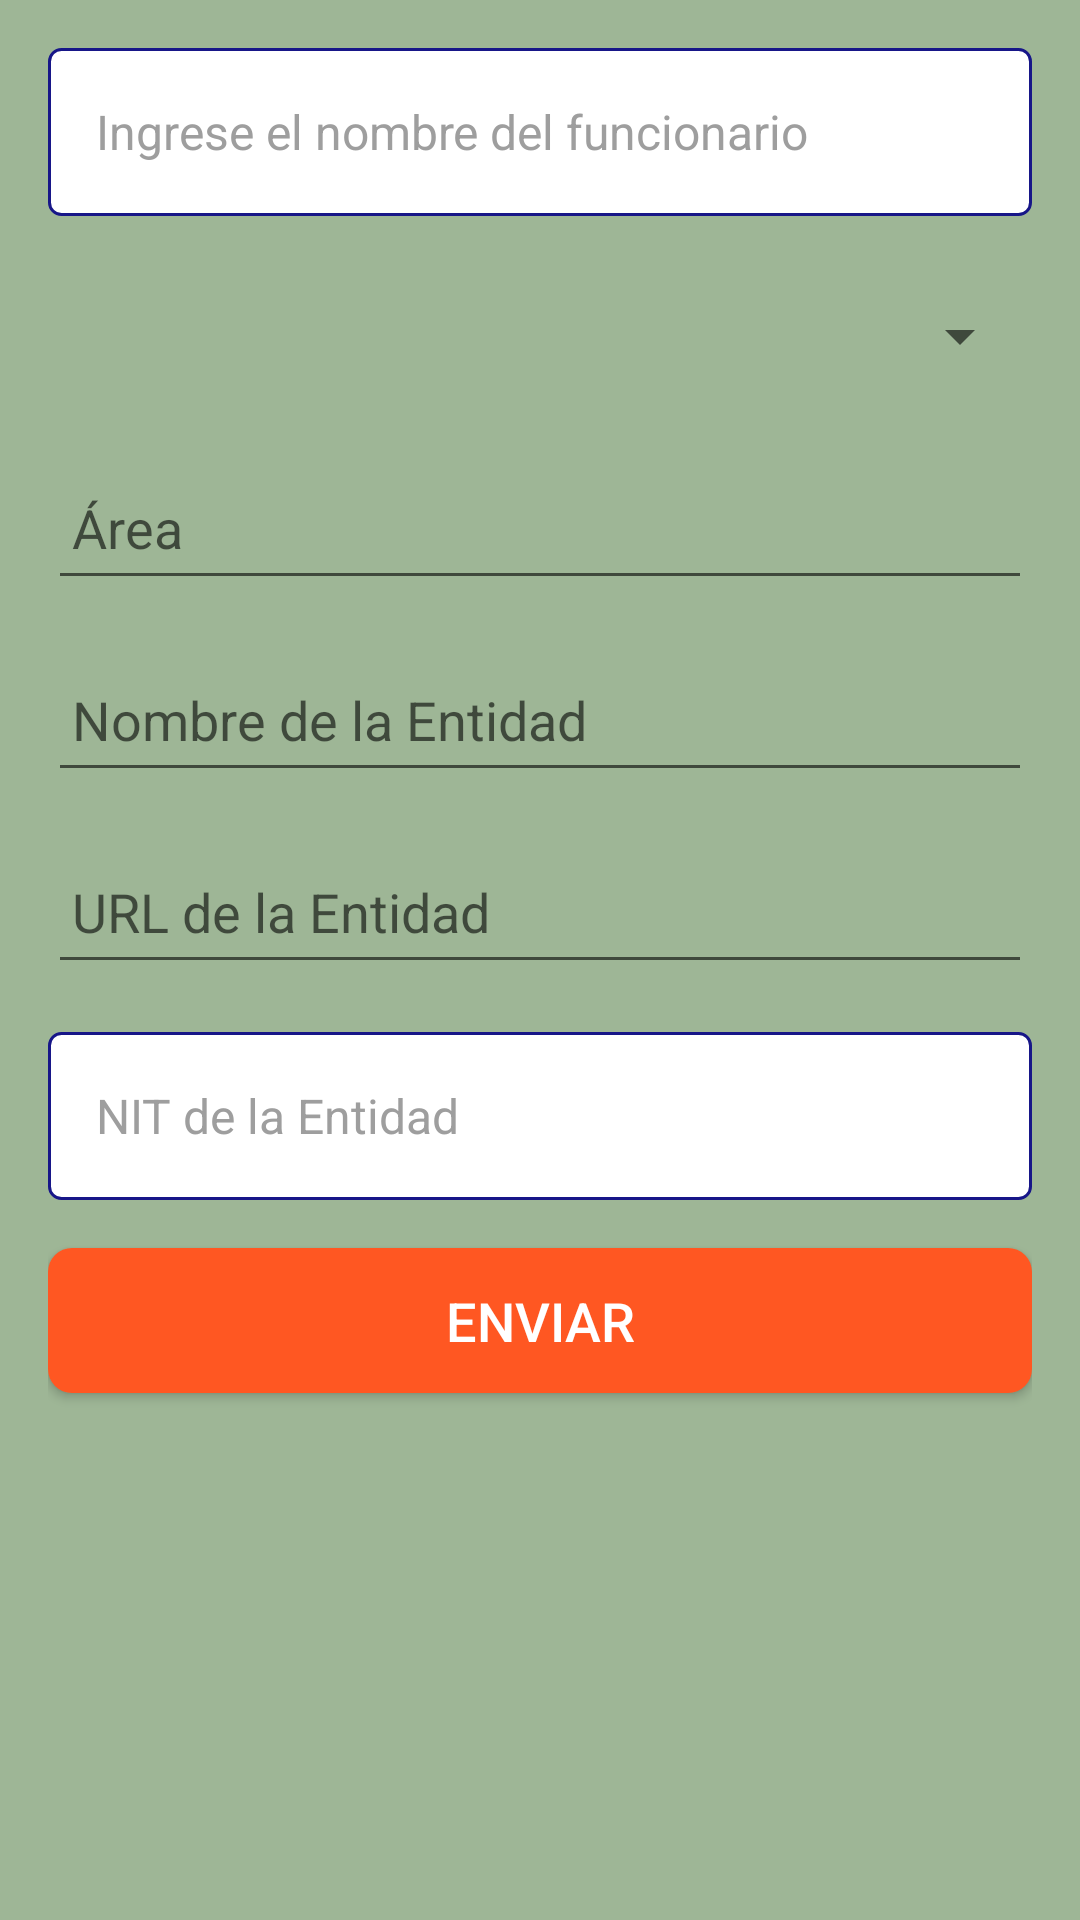

Android layout source for this screen:
<!-- AndroidManifest.xml: application theme Theme.Cuestionario -->
<!-- res/layout/activity_main.xml -->
<?xml version="1.0" encoding="utf-8"?>

<LinearLayout xmlns:android="http://schemas.android.com/apk/res/android"
    android:layout_width="match_parent"
    android:layout_height="match_parent"
    android:orientation="vertical"
    android:padding="16dp"
    android:background="#9EB696">

    
    <EditText
        android:id="@+id/et_nombre_funcionario"
        android:layout_width="match_parent"
        android:layout_height="wrap_content"
        android:hint="Ingrese el nombre del funcionario"
        android:padding="16dp"
        android:minHeight="56dp"
        android:layout_marginBottom="16dp"
        android:background="@drawable/input_background_improved"
        android:textColorHint="#9E9E9E"
        android:textSize="16sp"
        android:gravity="center_vertical"/>

    
    <Spinner
        android:id="@+id/spinner_rol"
        android:layout_width="match_parent"
        android:layout_height="wrap_content"
        android:layout_marginBottom="16dp"
        android:minWidth="200dp"
        android:minHeight="48dp"
        android:padding="8dp"
        android:prompt="@string/select_role" />

    
    <EditText
        android:id="@+id/et_area"
        android:layout_width="match_parent"
        android:layout_height="wrap_content"
        android:layout_marginBottom="16dp"
        android:hint="Área"
        android:minWidth="200dp"
        android:minHeight="48dp"
        android:padding="8dp" />

    
    <EditText
        android:id="@+id/et_nombre_entidad"
        android:layout_width="match_parent"
        android:layout_height="wrap_content"
        android:layout_marginBottom="16dp"
        android:hint="Nombre de la Entidad"
        android:minWidth="200dp"
        android:minHeight="48dp"
        android:padding="8dp" />

    
    <EditText
        android:id="@+id/et_url_entidad"
        android:layout_width="match_parent"
        android:layout_height="wrap_content"
        android:layout_marginBottom="16dp"
        android:hint="URL de la Entidad"
        android:minWidth="200dp"
        android:minHeight="48dp"
        android:padding="8dp" />

    
    <EditText
        android:id="@+id/et_nit_entidad"
        android:layout_width="match_parent"
        android:layout_height="wrap_content"
        android:layout_marginBottom="16dp"
        android:background="@drawable/input_background_improved"
        android:gravity="center_vertical"
        android:hint="NIT de la Entidad"
        android:inputType="numberDecimal"
        android:minWidth="200dp"
        android:minHeight="56dp"
        android:padding="16dp"
        android:textColorHint="#9E9E9E"
        android:textSize="16sp" />

    
    <Button
        android:id="@+id/btn_submit"
        android:layout_width="match_parent"
        android:layout_height="wrap_content"
        android:layout_gravity="center_horizontal"
        android:layout_marginBottom="16dp"
        android:background="@drawable/custom_button_background_new_color"
        android:paddingStart="16dp"
        android:paddingTop="12dp"
        android:paddingEnd="16dp"
        android:paddingBottom="12dp"
        android:text="Enviar"
        android:textColor="#FFFFFF"
        android:textSize="18sp" />

</LinearLayout>
<!-- resources referenced by this layout -->
<resources>
  <!-- drawable custom_button_background_new_color (drawable) -->
  <?xml version="1.0" encoding="utf-8"?>
  
  <shape xmlns:android="http://schemas.android.com/apk/res/android"
      android:shape="rectangle">
      <corners android:radius="8dp" /> 
      <solid android:color="#FF5722" /> 
  </shape>
  <!-- drawable input_background_improved (drawable) -->
  <shape android:innerRadius="0dp"
      android:shape="rectangle"
      android:thicknessRatio="8"
      android:useLevel="false"
      xmlns:android="http://schemas.android.com/apk/res/android">
      <solid android:color="#FFFFFF"/>
      <stroke
          android:width="1dp"
          android:color="#171688" />
      <corners android:radius="4dp"/>
  </shape>
  <string name="select_role">Selecciona un Rol</string>
  <style name="Theme.Cuestionario" parent="Theme.MaterialComponents.DayNight.DarkActionBar">
          
          <item name="colorPrimary">@color/purple_500</item>
          <item name="colorPrimaryVariant">@color/purple_700</item>
          <item name="colorOnPrimary">@color/white</item>
          
          <item name="colorSecondary">@color/teal_200</item>
          <item name="colorSecondaryVariant">@color/teal_700</item>
          <item name="colorOnSecondary">@color/black</item>
          
          <item name="android:statusBarColor">?attr/colorPrimaryVariant</item>
          
      </style>
  <color name="purple_500">#FF6200EE</color>
  <color name="purple_700">#FF3700B3</color>
  <color name="white">#FF03DAC5</color>
  <color name="teal_200">#FF03DAC5</color>
  <color name="teal_700">#FF018786</color>
  <color name="black">#FFBB86FC</color>
</resources>
